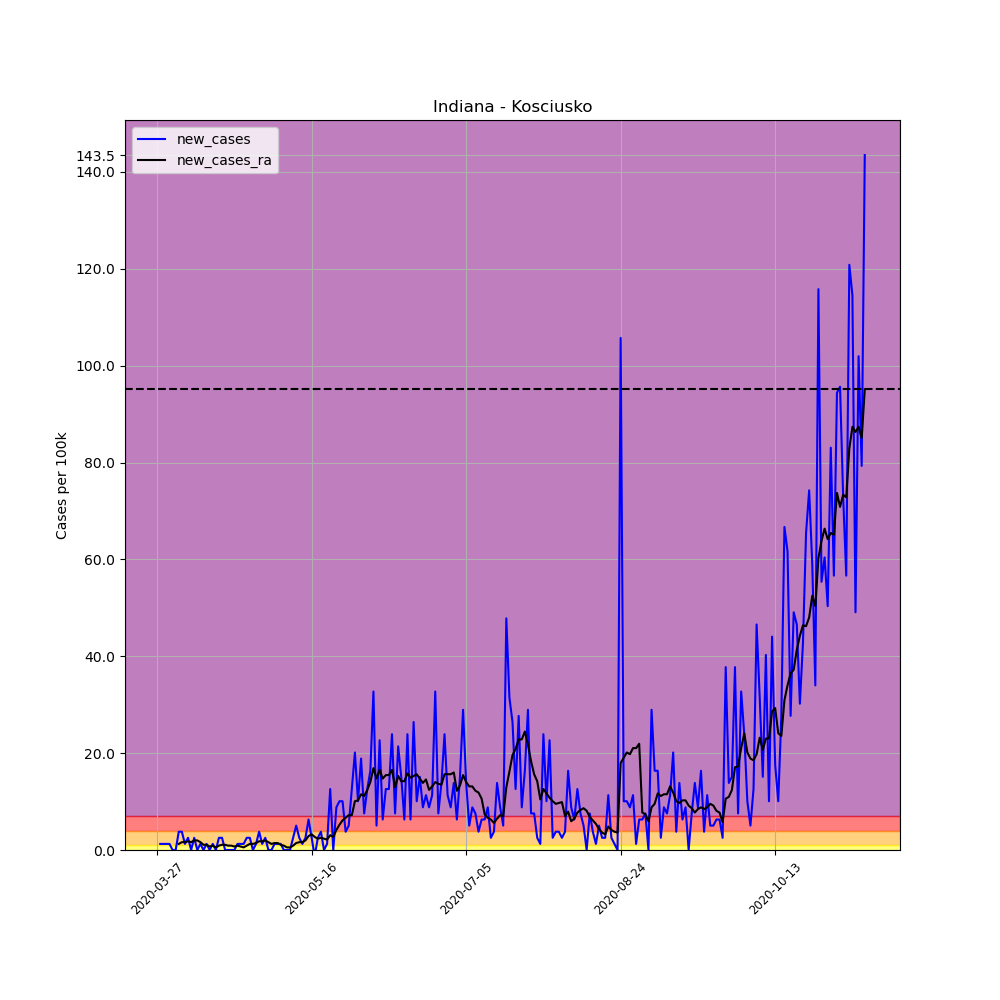

Data behind this chart, as committed beside it:
, date, county, state, fips, cases, deaths, COUNTY, STNAME, CTYNAME, POPESTIMATE2019, per_100k, per_100k_ra, new_cases, new_cases_ra
395120, 2020-03-27, Kosciusko, Indiana, 18085, 1, 0, 85, Indiana, Kosciusko, 79456, 1.259, , , 
395121, 2020-03-28, Kosciusko, Indiana, 18085, 2, 0, 85, Indiana, Kosciusko, 79456, 2.517, , 1.259, 
395122, 2020-03-29, Kosciusko, Indiana, 18085, 3, 0, 85, Indiana, Kosciusko, 79456, 3.776, , 1.259, 
395123, 2020-03-30, Kosciusko, Indiana, 18085, 4, 0, 85, Indiana, Kosciusko, 79456, 5.034, , 1.259, 
395124, 2020-03-31, Kosciusko, Indiana, 18085, 5, 0, 85, Indiana, Kosciusko, 79456, 6.293, , 1.259, 
395125, 2020-04-01, Kosciusko, Indiana, 18085, 5, 0, 85, Indiana, Kosciusko, 79456, 6.293, , 0.0, 
395126, 2020-04-02, Kosciusko, Indiana, 18085, 5, 0, 85, Indiana, Kosciusko, 79456, 6.293, 4.495, 0.0, 
395127, 2020-04-03, Kosciusko, Indiana, 18085, 8, 0, 85, Indiana, Kosciusko, 79456, 10.07, 5.753, 3.776, 1.259
395128, 2020-04-04, Kosciusko, Indiana, 18085, 11, 0, 85, Indiana, Kosciusko, 79456, 13.84, 7.372, 3.776, 1.618
395129, 2020-04-05, Kosciusko, Indiana, 18085, 12, 0, 85, Indiana, Kosciusko, 79456, 15.1, 8.99, 1.259, 1.618
395130, 2020-04-06, Kosciusko, Indiana, 18085, 14, 0, 85, Indiana, Kosciusko, 79456, 17.62, 10.79, 2.517, 1.798
395131, 2020-04-07, Kosciusko, Indiana, 18085, 14, 0, 85, Indiana, Kosciusko, 79456, 17.62, 12.41, 0.0, 1.618
395132, 2020-04-08, Kosciusko, Indiana, 18085, 16, 0, 85, Indiana, Kosciusko, 79456, 20.14, 14.38, 2.517, 1.978
395133, 2020-04-09, Kosciusko, Indiana, 18085, 16, 1, 85, Indiana, Kosciusko, 79456, 20.14, 16.36, 0.0, 1.978
395134, 2020-04-10, Kosciusko, Indiana, 18085, 17, 1, 85, Indiana, Kosciusko, 79456, 21.4, 17.98, 1.259, 1.618
395135, 2020-04-11, Kosciusko, Indiana, 18085, 17, 1, 85, Indiana, Kosciusko, 79456, 21.4, 19.06, 0.0, 1.079
395136, 2020-04-12, Kosciusko, Indiana, 18085, 18, 1, 85, Indiana, Kosciusko, 79456, 22.65, 20.14, 1.259, 1.079
395137, 2020-04-13, Kosciusko, Indiana, 18085, 18, 1, 85, Indiana, Kosciusko, 79456, 22.65, 20.86, 0.0, 0.7192
395138, 2020-04-14, Kosciusko, Indiana, 18085, 19, 1, 85, Indiana, Kosciusko, 79456, 23.91, 21.76, 1.259, 0.899
395139, 2020-04-15, Kosciusko, Indiana, 18085, 19, 1, 85, Indiana, Kosciusko, 79456, 23.91, 22.29, 0.0, 0.5394
395140, 2020-04-16, Kosciusko, Indiana, 18085, 21, 1, 85, Indiana, Kosciusko, 79456, 26.43, 23.19, 2.517, 0.899
395141, 2020-04-17, Kosciusko, Indiana, 18085, 23, 2, 85, Indiana, Kosciusko, 79456, 28.95, 24.27, 2.517, 1.079
395142, 2020-04-18, Kosciusko, Indiana, 18085, 23, 2, 85, Indiana, Kosciusko, 79456, 28.95, 25.35, 0.0, 1.079
395143, 2020-04-19, Kosciusko, Indiana, 18085, 23, 2, 85, Indiana, Kosciusko, 79456, 28.95, 26.25, 0.0, 0.899
395144, 2020-04-20, Kosciusko, Indiana, 18085, 23, 2, 85, Indiana, Kosciusko, 79456, 28.95, 27.15, 0.0, 0.899
395145, 2020-04-21, Kosciusko, Indiana, 18085, 23, 2, 85, Indiana, Kosciusko, 79456, 28.95, 27.87, 0.0, 0.7192
395146, 2020-04-22, Kosciusko, Indiana, 18085, 24, 2, 85, Indiana, Kosciusko, 79456, 30.21, 28.77, 1.259, 0.899
395147, 2020-04-23, Kosciusko, Indiana, 18085, 25, 2, 85, Indiana, Kosciusko, 79456, 31.46, 29.49, 1.259, 0.7192
395148, 2020-04-24, Kosciusko, Indiana, 18085, 26, 2, 85, Indiana, Kosciusko, 79456, 32.72, 30.03, 1.259, 0.5394
395149, 2020-04-25, Kosciusko, Indiana, 18085, 28, 2, 85, Indiana, Kosciusko, 79456, 35.24, 30.92, 2.517, 0.899
395150, 2020-04-26, Kosciusko, Indiana, 18085, 30, 2, 85, Indiana, Kosciusko, 79456, 37.76, 32.18, 2.517, 1.259
395151, 2020-04-27, Kosciusko, Indiana, 18085, 30, 2, 85, Indiana, Kosciusko, 79456, 37.76, 33.44, 0.0, 1.259
395152, 2020-04-28, Kosciusko, Indiana, 18085, 31, 2, 85, Indiana, Kosciusko, 79456, 39.02, 34.88, 1.259, 1.438
395153, 2020-04-29, Kosciusko, Indiana, 18085, 34, 2, 85, Indiana, Kosciusko, 79456, 42.79, 36.68, 3.776, 1.798
395154, 2020-04-30, Kosciusko, Indiana, 18085, 35, 2, 85, Indiana, Kosciusko, 79456, 44.05, 38.48, 1.259, 1.798
395155, 2020-05-01, Kosciusko, Indiana, 18085, 37, 2, 85, Indiana, Kosciusko, 79456, 46.57, 40.45, 2.517, 1.978
395156, 2020-05-02, Kosciusko, Indiana, 18085, 37, 2, 85, Indiana, Kosciusko, 79456, 46.57, 42.07, 0.0, 1.618
395157, 2020-05-03, Kosciusko, Indiana, 18085, 37, 2, 85, Indiana, Kosciusko, 79456, 46.57, 43.33, 0.0, 1.259
395158, 2020-05-04, Kosciusko, Indiana, 18085, 38, 2, 85, Indiana, Kosciusko, 79456, 47.83, 44.77, 1.259, 1.438
395159, 2020-05-05, Kosciusko, Indiana, 18085, 39, 2, 85, Indiana, Kosciusko, 79456, 49.08, 46.21, 1.259, 1.438
395160, 2020-05-06, Kosciusko, Indiana, 18085, 40, 2, 85, Indiana, Kosciusko, 79456, 50.34, 47.29, 1.259, 1.079
395161, 2020-05-07, Kosciusko, Indiana, 18085, 40, 2, 85, Indiana, Kosciusko, 79456, 50.34, 48.18, 0.0, 0.899
395162, 2020-05-08, Kosciusko, Indiana, 18085, 40, 2, 85, Indiana, Kosciusko, 79456, 50.34, 48.72, 0.0, 0.5394
395163, 2020-05-09, Kosciusko, Indiana, 18085, 40, 2, 85, Indiana, Kosciusko, 79456, 50.34, 49.26, 0.0, 0.5394
395164, 2020-05-10, Kosciusko, Indiana, 18085, 42, 2, 85, Indiana, Kosciusko, 79456, 52.86, 50.16, 2.517, 0.899
395165, 2020-05-11, Kosciusko, Indiana, 18085, 46, 2, 85, Indiana, Kosciusko, 79456, 57.89, 51.6, 5.034, 1.438
395166, 2020-05-12, Kosciusko, Indiana, 18085, 48, 2, 85, Indiana, Kosciusko, 79456, 60.41, 53.22, 2.517, 1.618
395167, 2020-05-13, Kosciusko, Indiana, 18085, 49, 2, 85, Indiana, Kosciusko, 79456, 61.67, 54.84, 1.259, 1.618
395168, 2020-05-14, Kosciusko, Indiana, 18085, 51, 2, 85, Indiana, Kosciusko, 79456, 64.19, 56.81, 2.517, 1.978
395169, 2020-05-15, Kosciusko, Indiana, 18085, 56, 2, 85, Indiana, Kosciusko, 79456, 70.48, 59.69, 6.293, 2.877
395170, 2020-05-16, Kosciusko, Indiana, 18085, 58, 2, 85, Indiana, Kosciusko, 79456, 73, 62.93, 2.517, 3.236
395171, 2020-05-17, Kosciusko, Indiana, 18085, 57, 2, 85, Indiana, Kosciusko, 79456, 71.74, 65.62, -1.259, 2.697
395172, 2020-05-18, Kosciusko, Indiana, 18085, 59, 2, 85, Indiana, Kosciusko, 79456, 74.25, 67.96, 2.517, 2.337
395173, 2020-05-19, Kosciusko, Indiana, 18085, 62, 2, 85, Indiana, Kosciusko, 79456, 78.03, 70.48, 3.776, 2.517
395174, 2020-05-20, Kosciusko, Indiana, 18085, 62, 2, 85, Indiana, Kosciusko, 79456, 78.03, 72.82, 0.0, 2.337
395175, 2020-05-21, Kosciusko, Indiana, 18085, 63, 2, 85, Indiana, Kosciusko, 79456, 79.29, 74.97, 1.259, 2.158
395176, 2020-05-22, Kosciusko, Indiana, 18085, 73, 2, 85, Indiana, Kosciusko, 79456, 91.87, 78.03, 12.59, 3.056
395177, 2020-05-23, Kosciusko, Indiana, 18085, 73, 2, 85, Indiana, Kosciusko, 79456, 91.87, 80.73, 0.0, 2.697
395178, 2020-05-24, Kosciusko, Indiana, 18085, 80, 2, 85, Indiana, Kosciusko, 79456, 100.7, 84.86, 8.81, 4.135
395179, 2020-05-25, Kosciusko, Indiana, 18085, 88, 2, 85, Indiana, Kosciusko, 79456, 110.8, 90.08, 10.07, 5.214
... 170 more rows
